Run: headless pygame with SDL's dummy video driver; simulated clock (each Clock.tick advances the game by its frame time, no real sleeping); random seed 0; keys injected as events and as key.get_pressed() state; mouse plan: one left click at the window centre at the start of phase 2, then a move to the lower-right quarter at the start of phase 3.
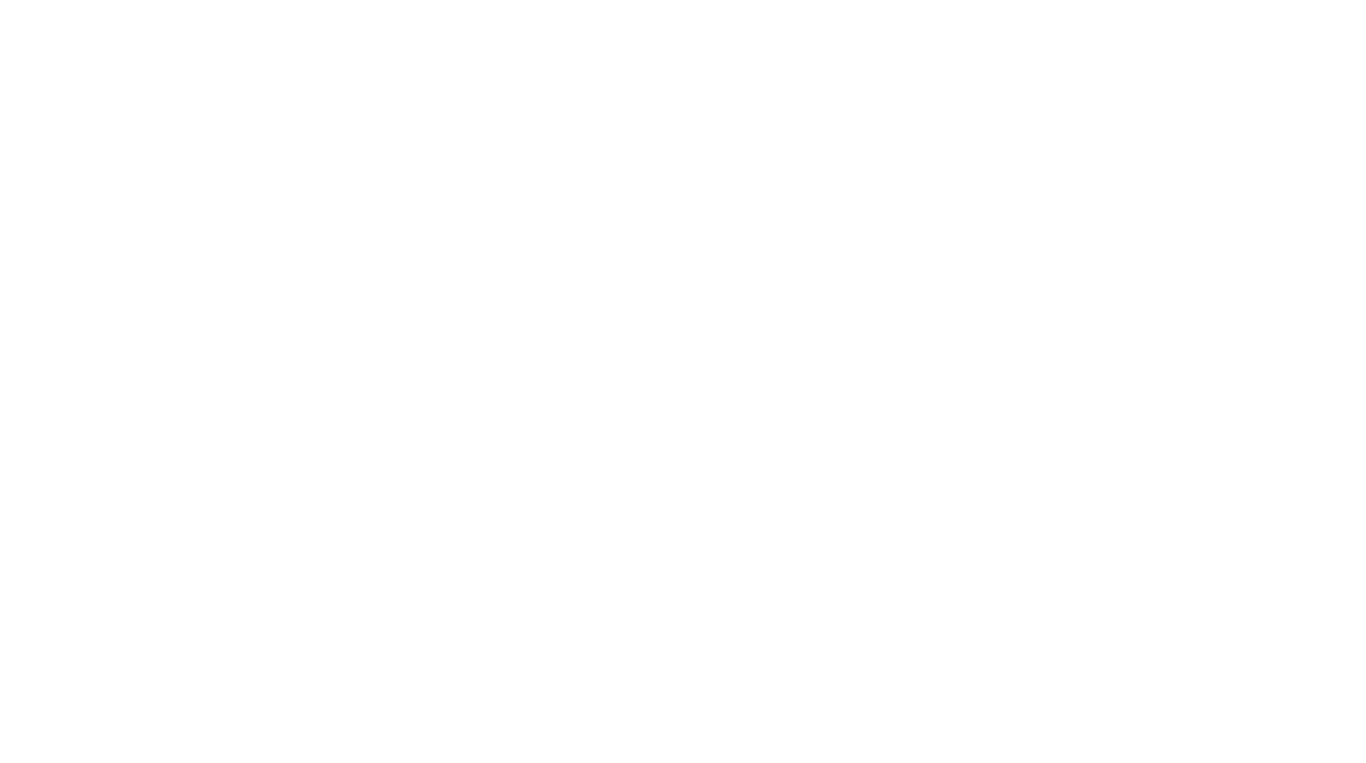
Frame 1 of 4 · flips 1–60 · no input
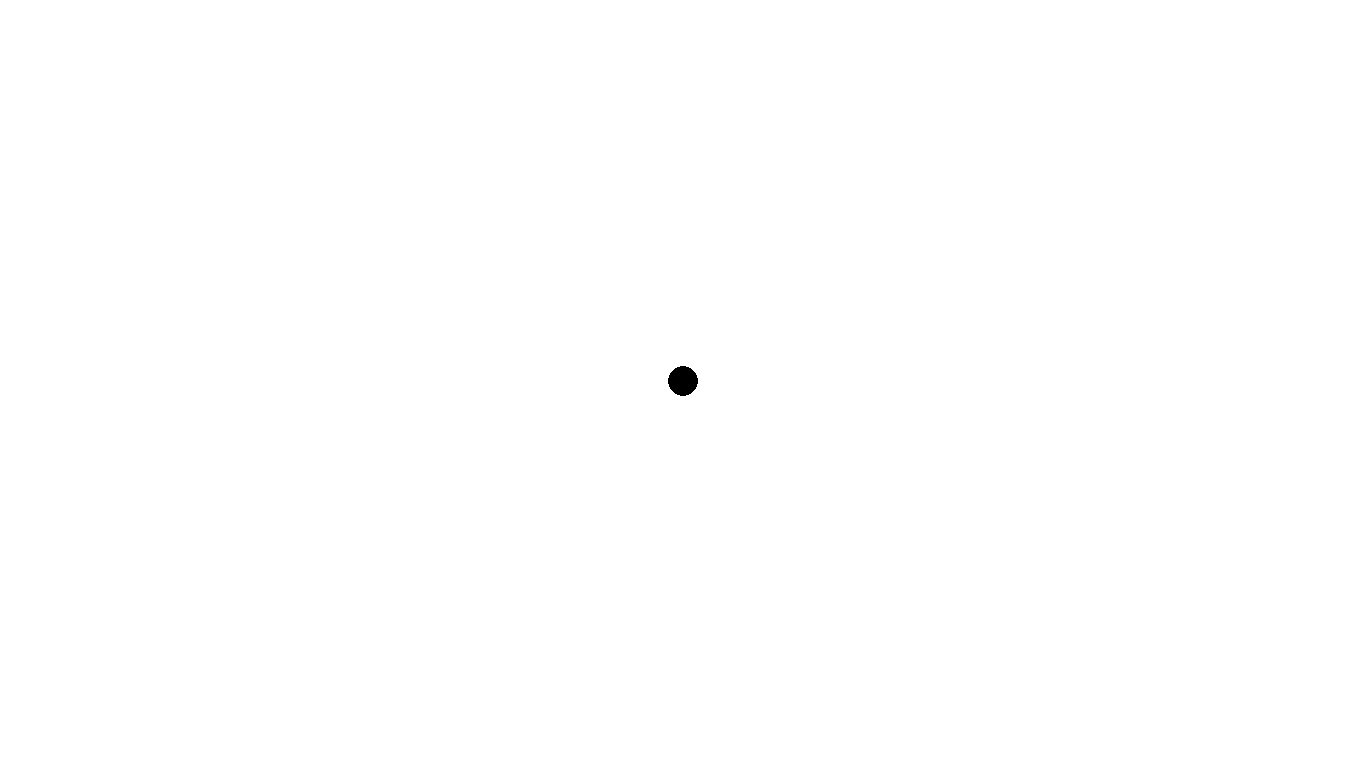
Frame 2 of 4 · flips 61–180 · clicked the window centre · tapped SPACE, RETURN · held RIGHT (→), D
Frame 3 of 4 · flips 181–300 · moved the mouse to the lower-right quarter · held DOWN (↓), S · screen unchanged from frame 2, image omitted
Frame 4 of 4 · flips 301–420 · held LEFT (←), A, UP (↑), W · screen unchanged from frame 3, image omitted

The pygame program that drew these frames:

import pygame

pygame.init()

mode_verif = 1
screen = pygame.display.set_mode((1366,763))

clock = pygame.time.Clock()
couleur_rond = (0, 0, 0)
x = 400
y = 300

circle_taille = 15


screen.fill("white") 



while True:
    
    for event in pygame.event.get():
        if event.type == pygame.QUIT:
            pygame.quit()
            raise SystemExit

        
        if event.type == pygame.MOUSEMOTION and mode_verif == 0:

           
            x, y = event.pos 

        else:
            pass


        if event.type == pygame.KEYDOWN:

            if event.key == pygame.K_m:
                

                if mode_verif == 1:
                    mode_verif=0
                else:
                    mode_verif=1

            elif event.key == pygame.K_6:
                circle_taille = circle_taille - 5
            
            elif event.key == pygame.K_EQUALS:
                circle_taille = circle_taille + 5

            elif event.key == pygame.K_r:
                screen.fill("black") 

                

        if pygame.mouse.get_pressed()[0]:
            
            x, y = pygame.mouse.get_pos()    



        
        

        pygame.draw.circle(screen, couleur_rond, (x, y), circle_taille)



    pygame.display.flip() 
    clock.tick(60000)      
